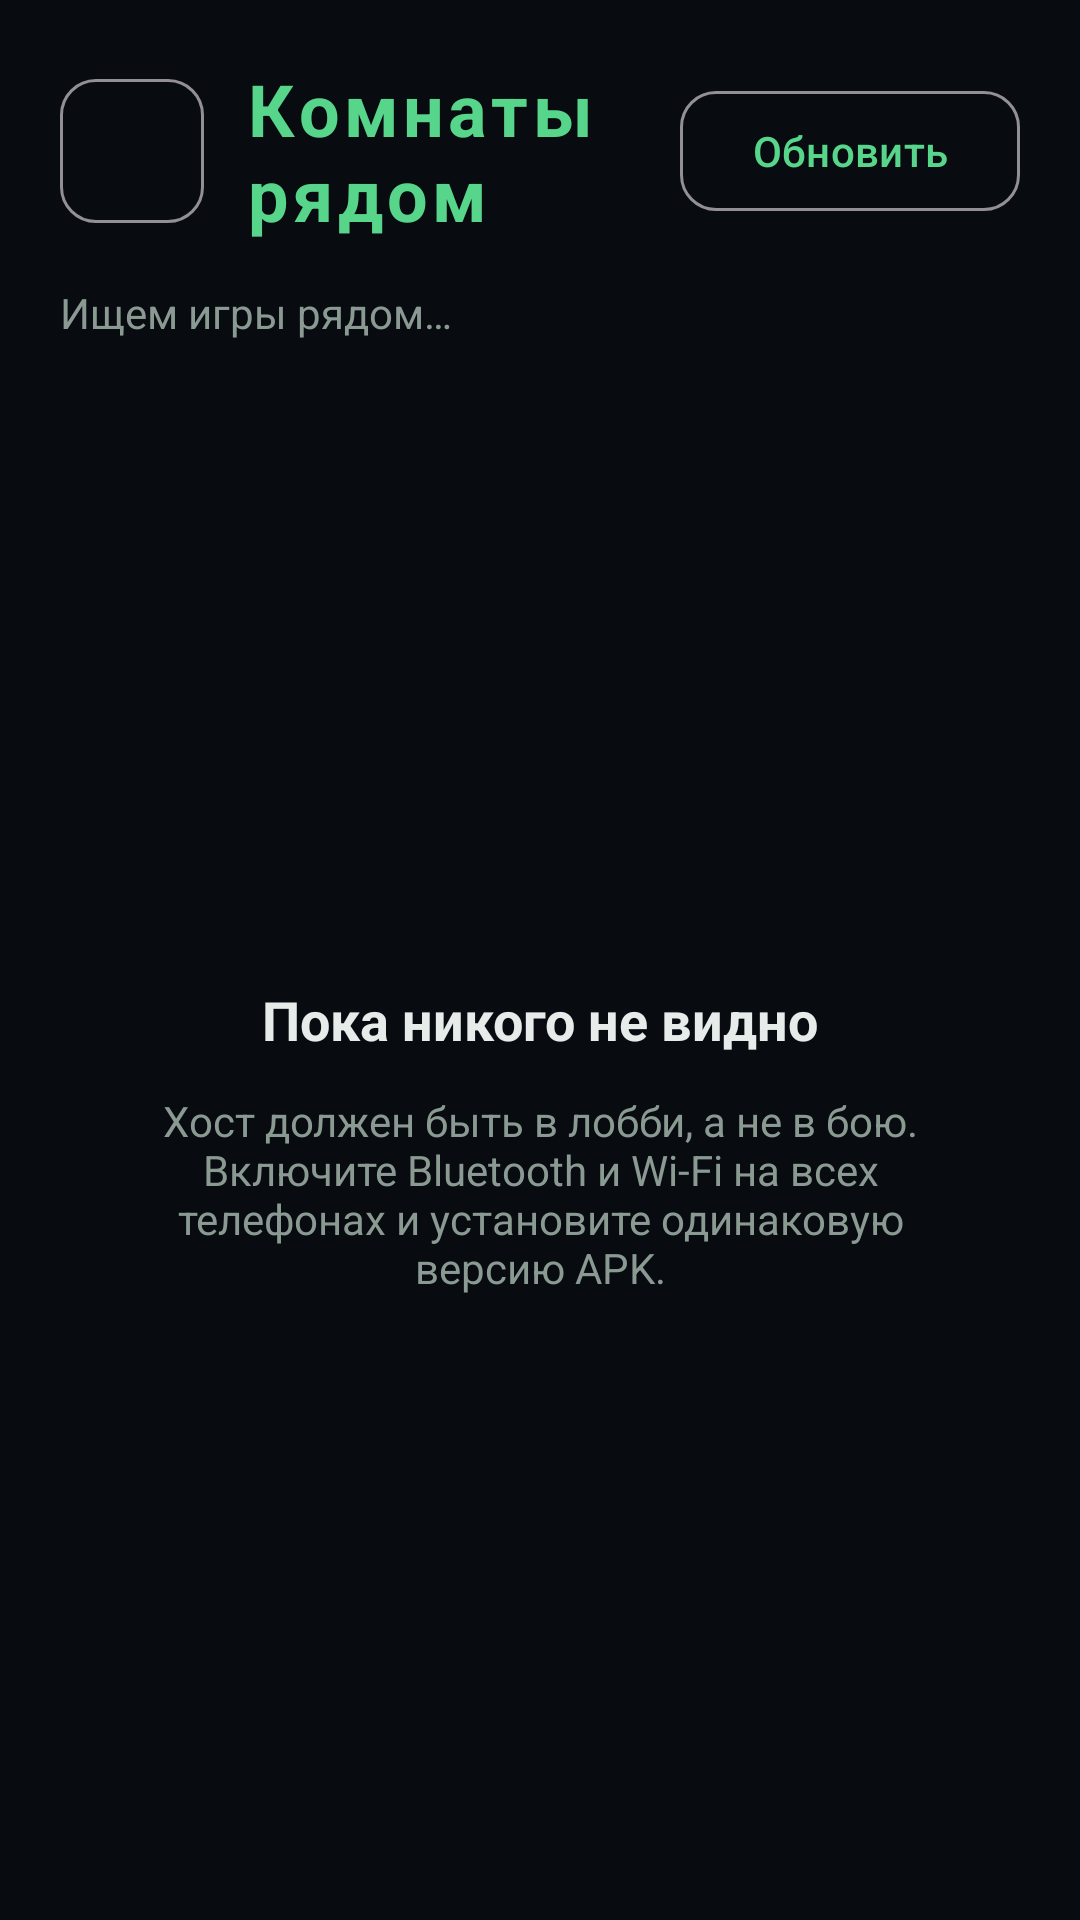

Android layout source for this screen:
<!-- AndroidManifest.xml: application theme Theme.FogOfWar -->
<!-- res/layout/activity_rooms.xml -->
<?xml version="1.0" encoding="utf-8"?>
<LinearLayout xmlns:android="http://schemas.android.com/apk/res/android"
    xmlns:app="http://schemas.android.com/apk/res-auto"
    android:layout_width="match_parent"
    android:layout_height="match_parent"
    android:background="@color/bg"
    android:orientation="vertical"
    android:paddingStart="20dp"
    android:paddingTop="20dp"
    android:paddingEnd="20dp">

    <LinearLayout
        android:layout_width="match_parent"
        android:layout_height="wrap_content"
        android:gravity="center_vertical"
        android:orientation="horizontal">

        <com.google.android.material.button.MaterialButton
            android:id="@+id/backButton"
            style="@style/Widget.Material3.Button.OutlinedButton"
            android:layout_width="48dp"
            android:layout_height="48dp"
            android:insetTop="0dp"
            android:insetBottom="0dp"
            android:minWidth="0dp"
            android:text="←"
            android:textSize="18sp"
            app:cornerRadius="12dp" />

        <TextView
            android:layout_width="0dp"
            android:layout_height="wrap_content"
            android:layout_marginStart="14dp"
            android:layout_weight="1"
            android:letterSpacing="0.06"
            android:text="@string/rooms_title"
            android:textColor="@color/accent"
            android:textSize="24sp"
            android:textStyle="bold" />

        <com.google.android.material.button.MaterialButton
            android:id="@+id/refreshButton"
            style="@style/Widget.Material3.Button.OutlinedButton"
            android:layout_width="wrap_content"
            android:layout_height="48dp"
            android:text="@string/rooms_refresh"
            android:textSize="14sp"
            app:cornerRadius="12dp" />
    </LinearLayout>

    <TextView
        android:id="@+id/statusText"
        android:layout_width="match_parent"
        android:layout_height="wrap_content"
        android:layout_marginTop="14dp"
        android:text="@string/rooms_status_searching"
        android:textColor="@color/text_dim"
        android:textSize="14sp" />

    <FrameLayout
        android:layout_width="match_parent"
        android:layout_height="0dp"
        android:layout_marginTop="6dp"
        android:layout_weight="1">

        <androidx.recyclerview.widget.RecyclerView
            android:id="@+id/roomsList"
            android:layout_width="match_parent"
            android:layout_height="match_parent"
            android:clipToPadding="false"
            android:paddingTop="4dp"
            android:paddingBottom="16dp" />

        <LinearLayout
            android:id="@+id/emptyState"
            android:layout_width="match_parent"
            android:layout_height="match_parent"
            android:background="@color/bg"
            android:gravity="center"
            android:orientation="vertical"
            android:padding="24dp">

            <TextView
                android:id="@+id/emptyTitle"
                android:layout_width="wrap_content"
                android:layout_height="wrap_content"
                android:text="@string/rooms_empty_searching"
                android:textColor="@color/text"
                android:textSize="18sp"
                android:textStyle="bold" />

            <TextView
                android:id="@+id/emptyHint"
                android:layout_width="match_parent"
                android:layout_height="wrap_content"
                android:layout_marginTop="12dp"
                android:gravity="center"
                android:text="@string/rooms_empty_hint"
                android:textColor="@color/text_dim"
                android:textSize="14sp" />
        </LinearLayout>

        <LinearLayout
            android:id="@+id/connectingPanel"
            android:layout_width="match_parent"
            android:layout_height="match_parent"
            android:background="@color/bg"
            android:gravity="center"
            android:orientation="vertical"
            android:padding="24dp"
            android:visibility="gone">

            <ProgressBar
                android:layout_width="42dp"
                android:layout_height="42dp"
                android:indeterminateTint="@color/accent" />

            <TextView
                android:id="@+id/connectingText"
                android:layout_width="wrap_content"
                android:layout_height="wrap_content"
                android:layout_marginTop="16dp"
                android:gravity="center"
                android:text="@string/status_connecting"
                android:textColor="@color/text"
                android:textSize="16sp" />
        </LinearLayout>
    </FrameLayout>
</LinearLayout>
<!-- resources referenced by this layout -->
<resources>
  <color name="accent">#FF57D68B</color>
  <color name="bg">#FF080B10</color>
  <color name="text">#FFE6ECE9</color>
  <color name="text_dim">#FF8A9A92</color>
  <string name="rooms_empty_hint">Хост должен быть в лобби, а не в бою. Включите Bluetooth и Wi-Fi на всех телефонах и установите одинаковую версию APK.</string>
  <string name="rooms_empty_searching">Пока никого не видно</string>
  <string name="rooms_refresh">Обновить</string>
  <string name="rooms_status_searching">Ищем игры рядом…</string>
  <string name="rooms_title">Комнаты рядом</string>
  <string name="status_connecting">Подключение…</string>
  <style name="Theme.FogOfWar" parent="Theme.Material3.Dark.NoActionBar">
          <item name="colorPrimary">@color/accent</item>
          <item name="colorOnPrimary">#FF04140B</item>
          <item name="colorSecondary">@color/accent</item>
          <item name="android:colorBackground">@color/bg</item>
          <item name="android:statusBarColor">@color/bg</item>
          <item name="android:navigationBarColor">@color/bg</item>
          <item name="android:windowBackground">@color/bg</item>
          <item name="android:textColor">@color/text</item>
      </style>
</resources>
